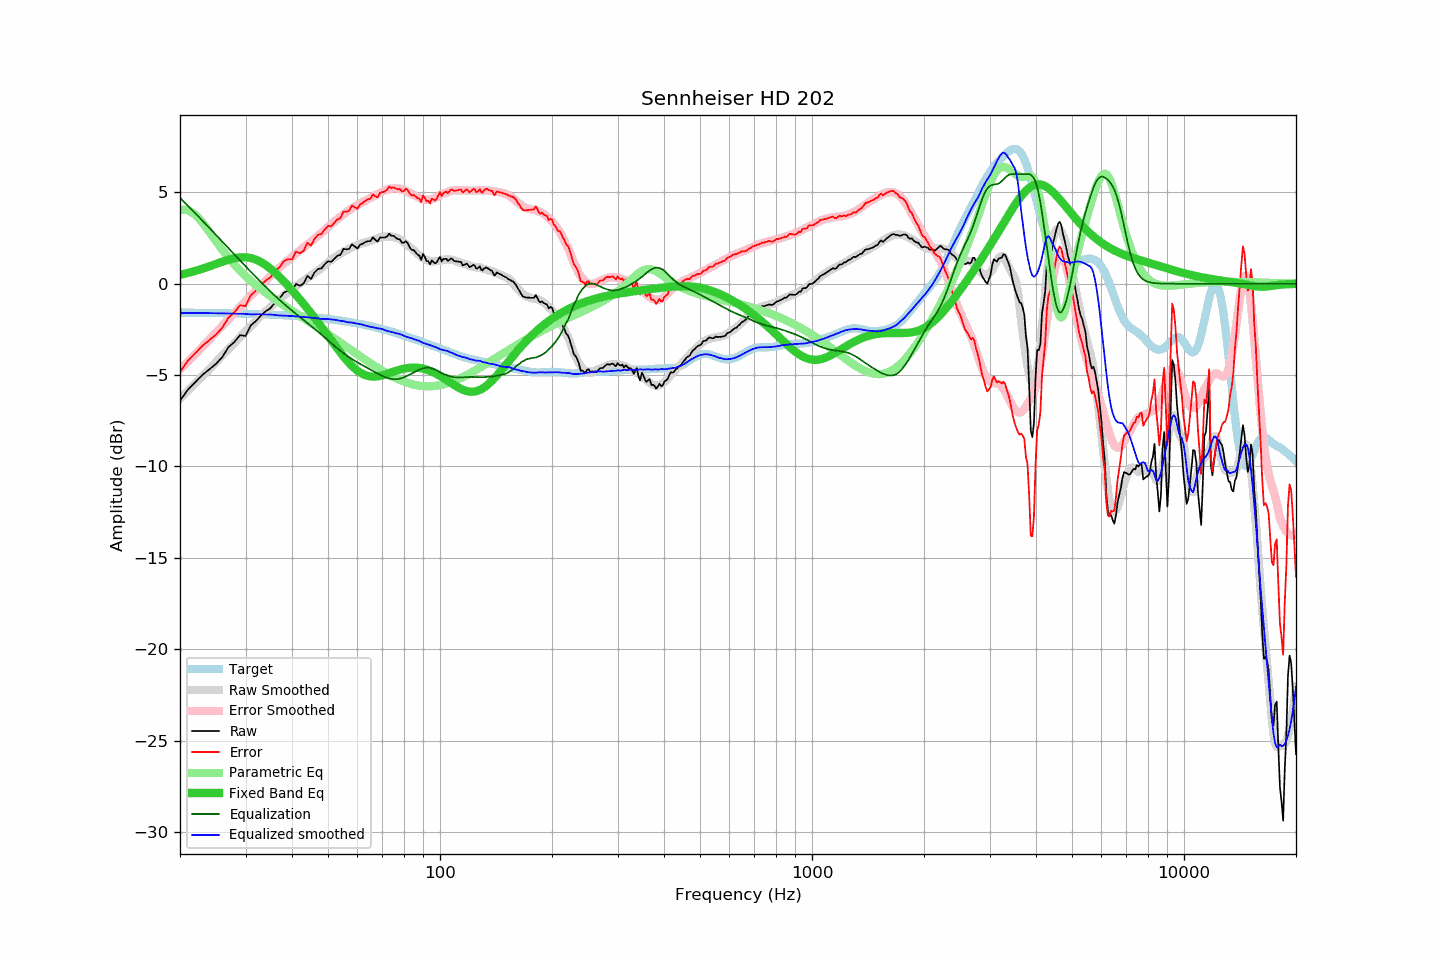

Values plotted in this chart, from the file beside it:
frequency, raw, error, smoothed, error_smoothed, equalization, parametric_eq, equalized_raw, equalized_smoothed, target
20, -6.40, -4.82, -6.30, -4.70, 4.70, 0.49, -1.69, -1.59, -1.58
21, -5.80, -4.22, -5.87, -4.27, 4.27, 0.59, -1.53, -1.60, -1.58
22, -5.38, -3.79, -5.45, -3.85, 3.85, 0.70, -1.53, -1.60, -1.59
23, -4.98, -3.39, -5.05, -3.44, 3.44, 0.83, -1.53, -1.60, -1.59
24, -4.68, -3.08, -4.66, -3.05, 3.05, 0.95, -1.63, -1.61, -1.60
25, -4.38, -2.77, -4.28, -2.67, 2.67, 1.08, -1.71, -1.61, -1.60
26, -4.01, -2.40, -3.92, -2.30, 2.30, 1.21, -1.71, -1.62, -1.61
27, -3.47, -1.85, -3.57, -1.95, 1.95, 1.32, -1.52, -1.63, -1.62
28, -3.19, -1.56, -3.24, -1.60, 1.60, 1.40, -1.59, -1.63, -1.62
29, -2.81, -1.18, -2.92, -1.27, 1.27, 1.45, -1.53, -1.64, -1.63
30, -2.86, -1.22, -2.61, -0.96, 0.96, 1.45, -1.90, -1.65, -1.64
31, -2.28, -0.63, -2.33, -0.65, 0.65, 1.41, -1.63, -1.67, -1.65
32, -2.04, -0.38, -2.03, -0.36, 0.36, 1.32, -1.67, -1.67, -1.66
33, -1.74, -0.07, -1.75, -0.09, 0.09, 1.19, -1.65, -1.67, -1.67
34, -1.50, 0.18, -1.51, 0.17, -0.17, 1.02, -1.67, -1.68, -1.68
35, -1.34, 0.35, -1.26, 0.42, -0.42, 0.83, -1.76, -1.68, -1.69
36, -1.03, 0.67, -1.05, 0.66, -0.66, 0.61, -1.69, -1.71, -1.70
37, -0.82, 0.89, -0.86, 0.88, -0.88, 0.38, -1.70, -1.74, -1.71
38, -0.49, 1.23, -0.66, 1.09, -1.09, 0.14, -1.57, -1.74, -1.72
39, -0.39, 1.35, -0.47, 1.28, -1.28, -0.10, -1.67, -1.76, -1.74
40, -0.42, 1.33, -0.29, 1.47, -1.47, -0.35, -1.89, -1.76, -1.75
41, -0.01, 1.76, -0.14, 1.65, -1.65, -0.60, -1.66, -1.79, -1.76
42, -0.11, 1.67, 0.02, 1.82, -1.82, -0.85, -1.93, -1.80, -1.78
43, 0.01, 1.81, 0.17, 1.98, -1.98, -1.10, -1.97, -1.82, -1.80
44, 0.43, 2.24, 0.32, 2.15, -2.15, -1.36, -1.72, -1.83, -1.81
45, 0.26, 2.09, 0.45, 2.30, -2.30, -1.61, -2.04, -1.85, -1.83
46, 0.62, 2.47, 0.59, 2.46, -2.46, -1.86, -1.84, -1.88, -1.85
47, 0.81, 2.68, 0.73, 2.62, -2.62, -2.11, -1.81, -1.89, -1.87
48, 0.84, 2.73, 0.86, 2.78, -2.78, -2.36, -1.94, -1.92, -1.88
49, 1.07, 2.98, 1.02, 2.94, -2.94, -2.60, -1.87, -1.93, -1.90
50, 1.23, 3.16, 1.17, 3.10, -3.10, -2.85, -1.87, -1.93, -1.93
51, 1.20, 3.15, 1.30, 3.25, -3.25, -3.09, -2.05, -1.95, -1.95
52, 1.37, 3.34, 1.44, 3.40, -3.40, -3.32, -2.03, -1.96, -1.97
53, 1.53, 3.52, 1.55, 3.54, -3.54, -3.55, -2.01, -1.99, -1.99
54, 1.58, 3.60, 1.64, 3.67, -3.67, -3.76, -2.09, -2.03, -2.02
55, 1.91, 3.95, 1.75, 3.80, -3.80, -3.97, -1.89, -2.04, -2.04
56, 1.88, 3.95, 1.82, 3.91, -3.91, -4.16, -2.03, -2.09, -2.07
57, 1.91, 4.00, 1.91, 4.02, -4.02, -4.34, -2.11, -2.11, -2.09
58, 2.16, 4.28, 2.00, 4.12, -4.12, -4.50, -1.96, -2.12, -2.12
59, 2.04, 4.19, 2.06, 4.22, -4.22, -4.64, -2.18, -2.16, -2.14
60, 1.93, 4.10, 2.12, 4.31, -4.31, -4.76, -2.37, -2.18, -2.17
61, 2.14, 4.34, 2.18, 4.39, -4.39, -4.86, -2.25, -2.21, -2.20
62, 2.19, 4.42, 2.23, 4.47, -4.47, -4.94, -2.28, -2.24, -2.23
63, 2.28, 4.54, 2.26, 4.54, -4.54, -5.00, -2.26, -2.29, -2.26
64, 2.33, 4.62, 2.30, 4.62, -4.62, -5.05, -2.29, -2.32, -2.29
65, 2.33, 4.65, 2.34, 4.69, -4.69, -5.07, -2.36, -2.36, -2.32
66, 2.54, 4.89, 2.39, 4.77, -4.77, -5.08, -2.23, -2.38, -2.35
67, 2.40, 4.79, 2.44, 4.85, -4.85, -5.08, -2.45, -2.41, -2.38
68, 2.31, 4.73, 2.48, 4.92, -4.92, -5.06, -2.61, -2.44, -2.42
69, 2.53, 4.98, 2.54, 4.99, -4.99, -5.04, -2.46, -2.45, -2.45
70, 2.53, 5.01, 2.57, 5.05, -5.05, -5.01, -2.52, -2.48, -2.48
71, 2.53, 5.05, 2.57, 5.10, -5.10, -4.97, -2.57, -2.54, -2.52
72, 2.58, 5.13, 2.57, 5.15, -5.15, -4.94, -2.57, -2.58, -2.55
73, 2.74, 5.33, 2.58, 5.18, -5.18, -4.89, -2.44, -2.61, -2.59
74, 2.62, 5.24, 2.58, 5.21, -5.21, -4.85, -2.59, -2.63, -2.62
75, 2.62, 5.28, 2.56, 5.22, -5.22, -4.81, -2.60, -2.67, -2.66
76, 2.53, 5.22, 2.52, 5.23, -5.23, -4.77, -2.69, -2.70, -2.69
77, 2.44, 5.17, 2.49, 5.22, -5.22, -4.74, -2.77, -2.72, -2.73
78, 2.43, 5.19, 2.44, 5.19, -5.19, -4.70, -2.76, -2.76, -2.76
79, 2.25, 5.05, 2.37, 5.16, -5.16, -4.67, -2.91, -2.79, -2.80
... 553 more rows
